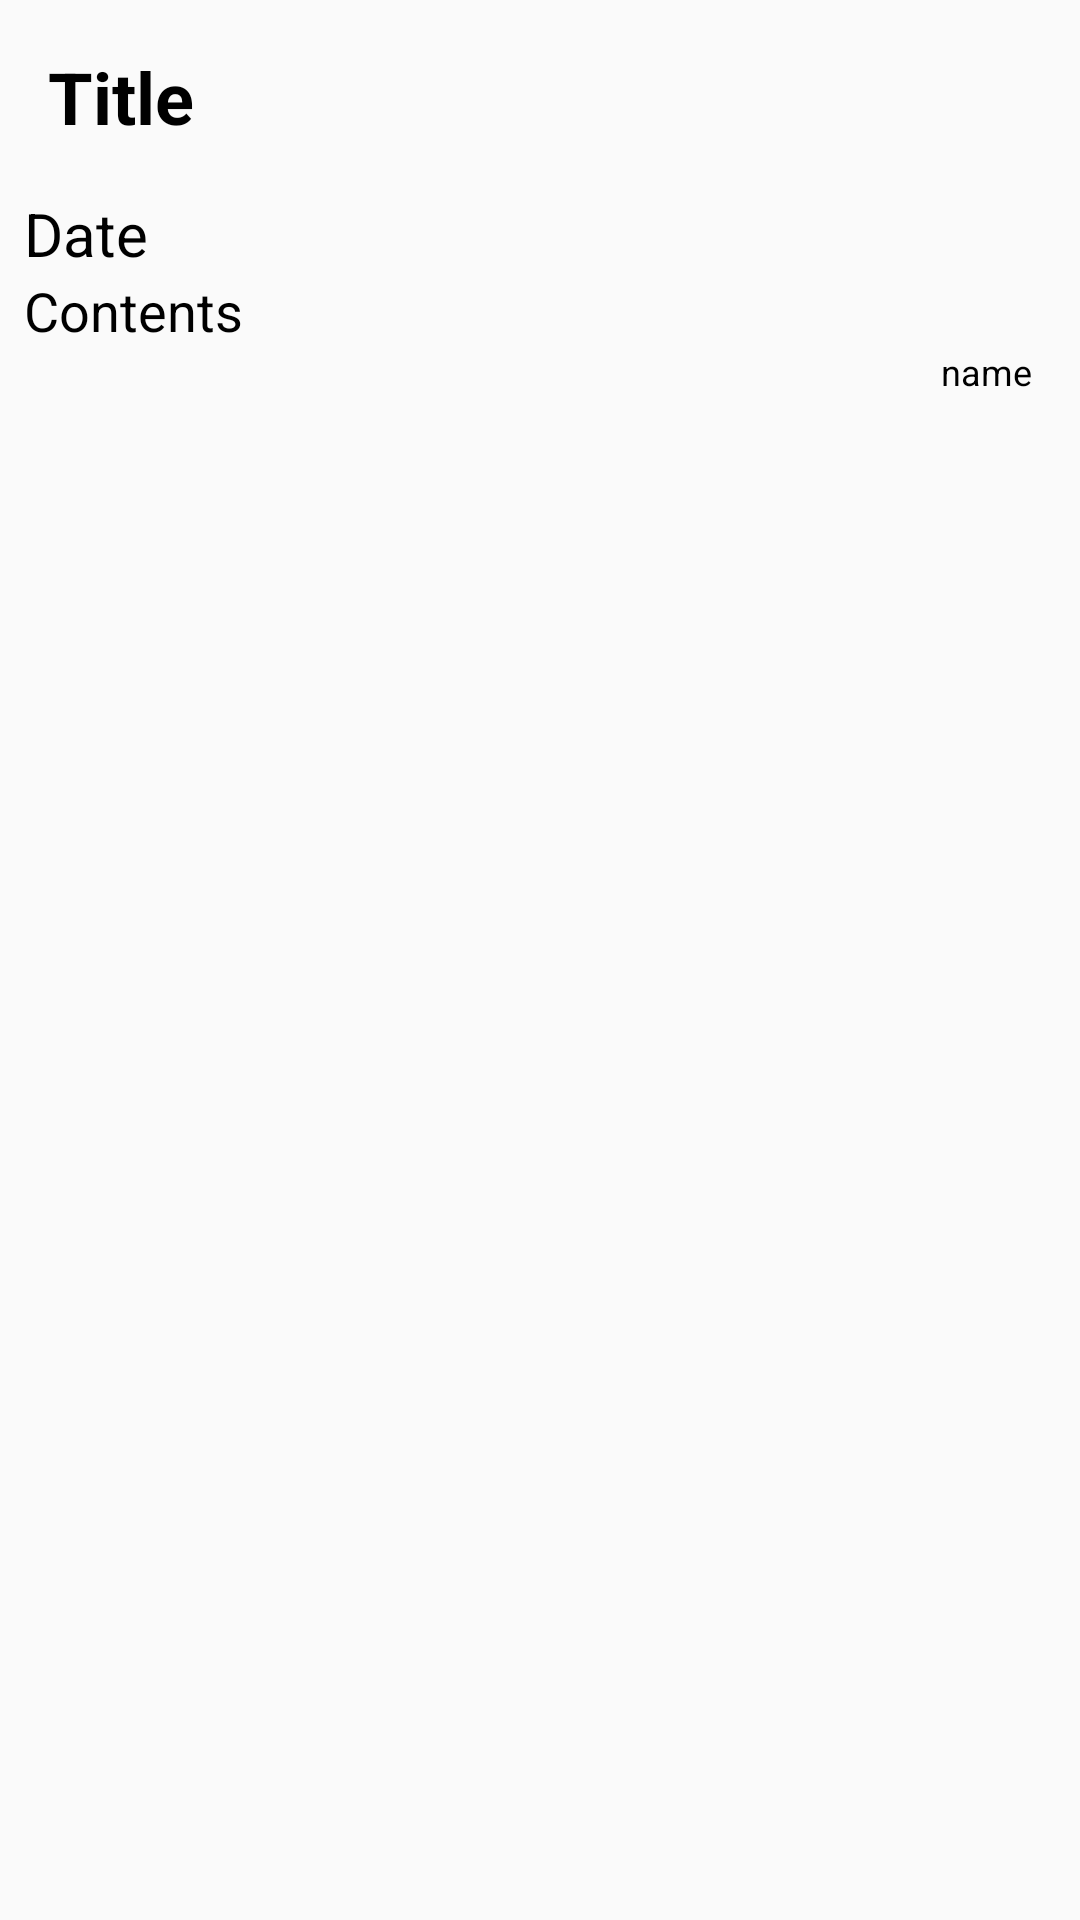

Reconstruct the res/layout file that produces this screen, plus the resources it refers to.
<!-- AndroidManifest.xml: application theme Theme.Hee -->
<!-- res/layout/activity_my_post2.xml -->
<?xml version="1.0" encoding="utf-8"?>
<LinearLayout xmlns:android="http://schemas.android.com/apk/res/android"
    xmlns:app="http://schemas.android.com/apk/res-auto"
    xmlns:tools="http://schemas.android.com/tools"
    android:layout_width="match_parent"
    android:layout_height="match_parent"
    android:orientation="vertical"
    tools:context=".activity.MyPost2Activity">

    <TextView
        android:id="@+id/my_post2_title"
        android:layout_width="wrap_content"
        android:layout_height="wrap_content"
        android:layout_margin="16dp"
        android:text="Title"
        android:textColor="@android:color/black"
        android:textSize="24sp"
        android:textStyle="bold" />
    <TextView
        android:id="@+id/my_post2_date"
        android:layout_width="wrap_content"
        android:layout_height="wrap_content"
        android:layout_marginStart="8dp"
        android:text="Date"
        android:textColor="@android:color/black"
        android:textSize="20sp" />

    <TextView
        android:id="@+id/my_post2_contents"
        android:layout_width="wrap_content"
        android:layout_height="wrap_content"
        android:layout_marginStart="8dp"
        android:text="Contents"
        android:textColor="@android:color/black"
        android:textSize="18sp" />

    <TextView
        android:id="@+id/my_post2_name"
        android:layout_width="wrap_content"
        android:layout_height="wrap_content"
        android:layout_gravity="end"
        android:layout_marginEnd="16dp"
        android:text="name"
        android:textColor="@android:color/black"
        android:textSize="12sp" />


</LinearLayout>
<!-- resources referenced by this layout -->
<resources>
  <style name="Theme.Hee" parent="Theme.AppCompat.Light.NoActionBar">
          
          <item name="colorPrimary">@color/purple_500</item>
          <item name="colorPrimaryVariant">@color/purple_700</item>
          <item name="colorOnPrimary">@color/white</item>
          
          <item name="colorSecondary">@color/teal_200</item>
          <item name="colorSecondaryVariant">@color/teal_700</item>
          <item name="colorOnSecondary">@color/black</item>
          
          <item name="android:statusBarColor" tools:targetApi="l">?attr/colorPrimaryVariant</item>
          
  
      </style>
  <!-- not gathered from this repository: default colours our renderer supplied (Android Studio template values) -->
  <color name="purple_500">#FF6200EE</color>
  <color name="purple_700">#FF3700B3</color>
  <color name="teal_200">#FF03DAC5</color>
  <color name="teal_700">#FF018786</color>
  <color name="black">#FF000000</color>
  <color name="white">#FFFFFFFF</color>
</resources>
